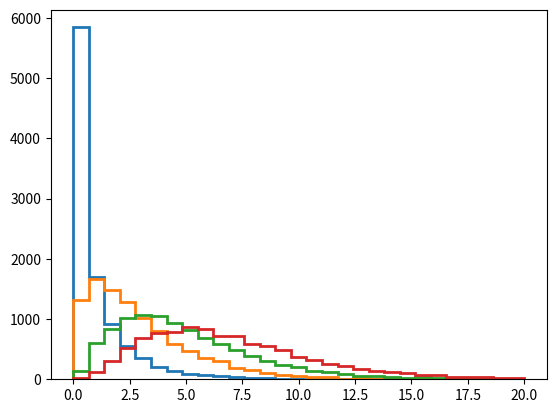

This chart was generated by the following Python code:
import numpy as np
import matplotlib.pyplot as plt


for k in [1, 3, 5, 7]:
    cs = []
    for i in range(10000):
        a = np.random.normal(loc=0, scale=1, size=k)
        b = a**2
        c = np.sum(b)
        cs.append(c)

    print(k, np.mean(cs))
    plt.hist(cs, bins=np.linspace(0, 20, 30), histtype='step', lw=2)
plt.show()
